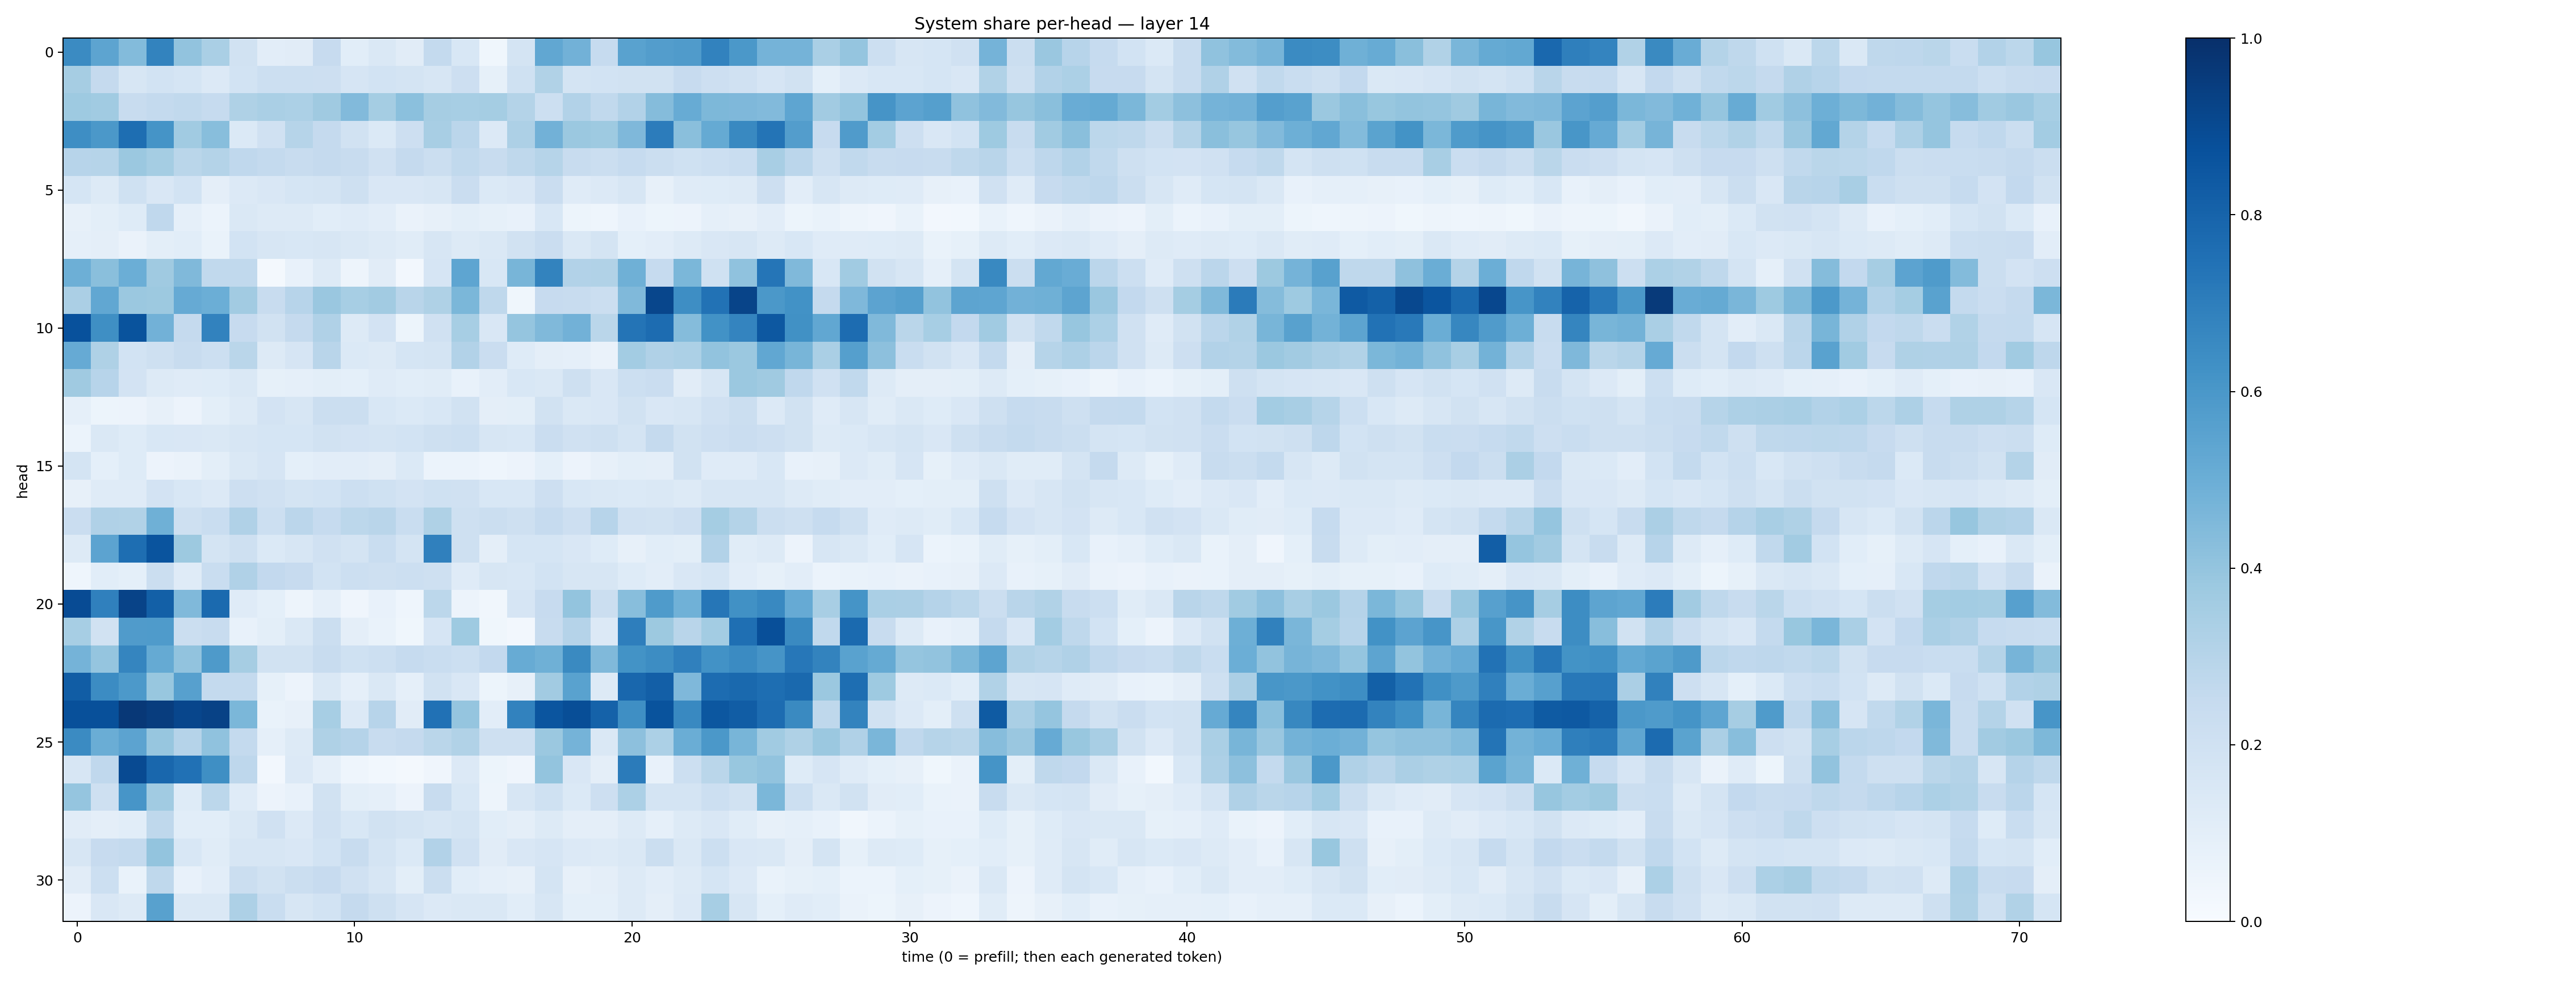

Values plotted in this chart, from the file beside it:
0.6520321, 0.5424828, 0.44022417, 0.679222, 0.405888, 0.33740792, 0.19273819, 0.104243234, 0.11101399, 0.2446087, 0.10838205, 0.143953, 0.111842535, 0.25478074, 0.15451284, 0.036607303, 0.1771545, 0.52943885, 0.48221886, 0.24853604, 0.5519186, 0.57239896, 0.5806963, 0.68344384
0.3504, 0.2538, 0.1597, 0.1842, 0.1701, 0.1357, 0.1841, 0.2156, 0.2157, 0.213, 0.166, 0.184, 0.1768, 0.1621, 0.2118, 0.08219, 0.1995, 0.3155, 0.1757, 0.1838, 0.1896, 0.19, 0.2435, 0.2126
0.3733, 0.3648, 0.2396, 0.2542, 0.2622, 0.2461, 0.3208, 0.336, 0.3315, 0.3701, 0.4416, 0.3529, 0.4211, 0.3483, 0.344, 0.3544, 0.3054, 0.2176, 0.3101, 0.2638, 0.3116, 0.4366, 0.5088, 0.4541
0.6396, 0.5972, 0.758, 0.6163, 0.3647, 0.4277, 0.1372, 0.1992, 0.3005, 0.2526, 0.1944, 0.1393, 0.2125, 0.3428, 0.2835, 0.1352, 0.3249, 0.4838, 0.3823, 0.3743, 0.4503, 0.7055, 0.423, 0.5184
0.2936, 0.2982, 0.379, 0.3531, 0.287, 0.3064, 0.2695, 0.2547, 0.2404, 0.2502, 0.2357, 0.1975, 0.2535, 0.2255, 0.2645, 0.2375, 0.2729, 0.3, 0.2391, 0.2265, 0.2474, 0.2211, 0.2011, 0.2175
0.1717, 0.1273, 0.2005, 0.1513, 0.1858, 0.09721, 0.1343, 0.1523, 0.1685, 0.1733, 0.2048, 0.1512, 0.151, 0.1571, 0.2291, 0.1374, 0.1516, 0.2282, 0.1209, 0.1332, 0.159, 0.08188, 0.1206, 0.1234
0.07817, 0.09834, 0.1223, 0.2667, 0.08636, 0.05907, 0.1441, 0.1323, 0.1271, 0.1076, 0.1172, 0.1054, 0.06618, 0.08084, 0.09881, 0.08473, 0.07408, 0.1552, 0.05177, 0.04466, 0.07072, 0.053, 0.05674, 0.087
0.0869, 0.0975, 0.06492, 0.09952, 0.1073, 0.06774, 0.1868, 0.1574, 0.1543, 0.1577, 0.1447, 0.1328, 0.1171, 0.1566, 0.1266, 0.1437, 0.1877, 0.2293, 0.1461, 0.1731, 0.09173, 0.1039, 0.1312, 0.1492
0.4923, 0.4254, 0.4994, 0.3685, 0.446, 0.2634, 0.2619, 0.02237, 0.07255, 0.13, 0.04804, 0.1109, 0.02505, 0.1672, 0.5365, 0.1532, 0.4675, 0.6797, 0.3094, 0.3141, 0.4897, 0.2493, 0.4575, 0.1998
0.3325, 0.528, 0.3817, 0.3759, 0.512, 0.4962, 0.362, 0.2407, 0.2957, 0.3863, 0.3465, 0.3616, 0.2896, 0.3209, 0.4594, 0.2734, 0.03729, 0.2433, 0.2362, 0.2229, 0.4483, 0.9138, 0.6406, 0.7431
0.8744, 0.6348, 0.8657, 0.4823, 0.2505, 0.6803, 0.2449, 0.1877, 0.2514, 0.3197, 0.128, 0.1819, 0.05082, 0.1983, 0.3448, 0.1509, 0.3961, 0.4485, 0.4821, 0.2867, 0.7367, 0.7672, 0.4346, 0.6236
0.5133, 0.3234, 0.1844, 0.2089, 0.2366, 0.2164, 0.2883, 0.1321, 0.1656, 0.2906, 0.1406, 0.1261, 0.1702, 0.1734, 0.3121, 0.2274, 0.1233, 0.09679, 0.08625, 0.06372, 0.3569, 0.3188, 0.3305, 0.4052
0.3703, 0.2952, 0.1812, 0.1295, 0.1197, 0.124, 0.1439, 0.08513, 0.08645, 0.09831, 0.09008, 0.1196, 0.1055, 0.1136, 0.07791, 0.1024, 0.1541, 0.1451, 0.204, 0.1504, 0.2183, 0.2287, 0.1112, 0.1614
0.08679, 0.0526, 0.05617, 0.07842, 0.05854, 0.09885, 0.1281, 0.1829, 0.1619, 0.2252, 0.2206, 0.1544, 0.1382, 0.1537, 0.1953, 0.09476, 0.1013, 0.1908, 0.1483, 0.1522, 0.1929, 0.1516, 0.164, 0.199
0.05878, 0.1476, 0.123, 0.1556, 0.1499, 0.1424, 0.1568, 0.1693, 0.1698, 0.194, 0.1812, 0.1788, 0.1861, 0.2064, 0.2177, 0.1592, 0.1543, 0.2277, 0.1992, 0.2035, 0.1767, 0.252, 0.1947, 0.2143
0.1784, 0.09236, 0.1224, 0.05627, 0.06455, 0.1005, 0.141, 0.1668, 0.0914, 0.1031, 0.1028, 0.09502, 0.1381, 0.06029, 0.06013, 0.04641, 0.05594, 0.09302, 0.05649, 0.08171, 0.1015, 0.09503, 0.1885, 0.1178
0.08001, 0.1209, 0.1178, 0.1832, 0.1535, 0.134, 0.2137, 0.1956, 0.1789, 0.1853, 0.2154, 0.2024, 0.1812, 0.2008, 0.1969, 0.156, 0.1551, 0.2135, 0.1561, 0.1448, 0.1377, 0.1448, 0.1252, 0.1587
0.2299, 0.3198, 0.3139, 0.4906, 0.2048, 0.2321, 0.3188, 0.2167, 0.2821, 0.2496, 0.2785, 0.29, 0.2314, 0.3211, 0.2082, 0.2264, 0.2076, 0.2473, 0.2134, 0.293, 0.1976, 0.1908, 0.211, 0.352
0.1304, 0.5437, 0.7579, 0.861, 0.3751, 0.1777, 0.21, 0.1376, 0.1563, 0.1969, 0.1767, 0.2336, 0.1778, 0.6894, 0.2069, 0.09717, 0.1718, 0.1688, 0.1495, 0.1218, 0.08017, 0.108, 0.09879, 0.3101
0.04394, 0.1059, 0.09255, 0.2192, 0.1185, 0.2325, 0.3197, 0.2588, 0.2433, 0.1866, 0.2175, 0.2093, 0.2158, 0.2042, 0.1192, 0.1576, 0.1531, 0.1842, 0.1564, 0.1606, 0.1242, 0.103, 0.152, 0.1709
0.8918, 0.69, 0.9243, 0.8152, 0.4486, 0.7749, 0.1184, 0.09224, 0.04963, 0.08798, 0.0418, 0.0716, 0.0462, 0.28, 0.05488, 0.03253, 0.166, 0.2436, 0.3994, 0.2244, 0.427, 0.5833, 0.4871, 0.7279
0.3466, 0.1931, 0.5797, 0.5835, 0.2195, 0.2345, 0.0744, 0.0977, 0.1415, 0.2243, 0.09663, 0.06919, 0.03854, 0.167, 0.372, 0.03861, 0.02584, 0.2373, 0.3044, 0.133, 0.6985, 0.3784, 0.2907, 0.3575
0.4744, 0.3973, 0.67, 0.5167, 0.406, 0.5871, 0.3485, 0.1909, 0.1878, 0.2363, 0.203, 0.2163, 0.2467, 0.2325, 0.2157, 0.2579, 0.5089, 0.4894, 0.6547, 0.4491, 0.6207, 0.642, 0.6881, 0.6222
0.8274, 0.6469, 0.5913, 0.3895, 0.5622, 0.2542, 0.2544, 0.08511, 0.05601, 0.1421, 0.08597, 0.1421, 0.08667, 0.195, 0.1498, 0.05234, 0.08015, 0.3614, 0.5519, 0.1267, 0.7853, 0.8179, 0.4528, 0.7695
0.8763, 0.8765, 0.9654, 0.9478, 0.9118, 0.926, 0.4576, 0.07005, 0.07838, 0.3439, 0.1346, 0.294, 0.1123, 0.7497, 0.395, 0.1052, 0.6801, 0.8566, 0.8866, 0.8066, 0.6348, 0.8663, 0.6572, 0.8506
0.6515, 0.502, 0.5435, 0.3936, 0.3022, 0.4066, 0.2561, 0.08752, 0.126, 0.3218, 0.3046, 0.2345, 0.2534, 0.2859, 0.3135, 0.2033, 0.2053, 0.3826, 0.4737, 0.1443, 0.4154, 0.3296, 0.5021, 0.5974
0.1569, 0.2675, 0.8964, 0.7862, 0.7487, 0.6357, 0.2757, 0.0242, 0.1333, 0.08713, 0.04586, 0.03006, 0.01617, 0.04236, 0.1337, 0.05174, 0.03908, 0.4003, 0.1509, 0.09458, 0.7079, 0.07733, 0.215, 0.2858
0.3962, 0.2033, 0.6084, 0.3638, 0.1219, 0.28, 0.1184, 0.05817, 0.07042, 0.1903, 0.1001, 0.08761, 0.05484, 0.2365, 0.1531, 0.04858, 0.1604, 0.2023, 0.1386, 0.2114, 0.3286, 0.1732, 0.1719, 0.2156
0.1097, 0.09495, 0.1061, 0.27, 0.1091, 0.1083, 0.1444, 0.1978, 0.1348, 0.1956, 0.1556, 0.1903, 0.1762, 0.1637, 0.1768, 0.1089, 0.09629, 0.131, 0.09612, 0.09375, 0.1284, 0.08803, 0.1282, 0.1516
0.1627, 0.2437, 0.2572, 0.3999, 0.1562, 0.1165, 0.1594, 0.1568, 0.1519, 0.1863, 0.236, 0.1791, 0.139, 0.3112, 0.1971, 0.1116, 0.1503, 0.1665, 0.133, 0.1303, 0.1445, 0.2191, 0.1465, 0.215
0.1107, 0.2174, 0.06826, 0.2706, 0.07239, 0.1043, 0.2214, 0.1952, 0.2262, 0.2426, 0.1987, 0.162, 0.1013, 0.219, 0.1087, 0.08668, 0.08054, 0.1747, 0.08137, 0.09552, 0.1294, 0.105, 0.1264, 0.169
0.05775, 0.1523, 0.1298, 0.5571, 0.1461, 0.1417, 0.3252, 0.2328, 0.162, 0.1868, 0.2523, 0.2066, 0.166, 0.1334, 0.1481, 0.1442, 0.1069, 0.1599, 0.09106, 0.09229, 0.1297, 0.09662, 0.1329, 0.3444
